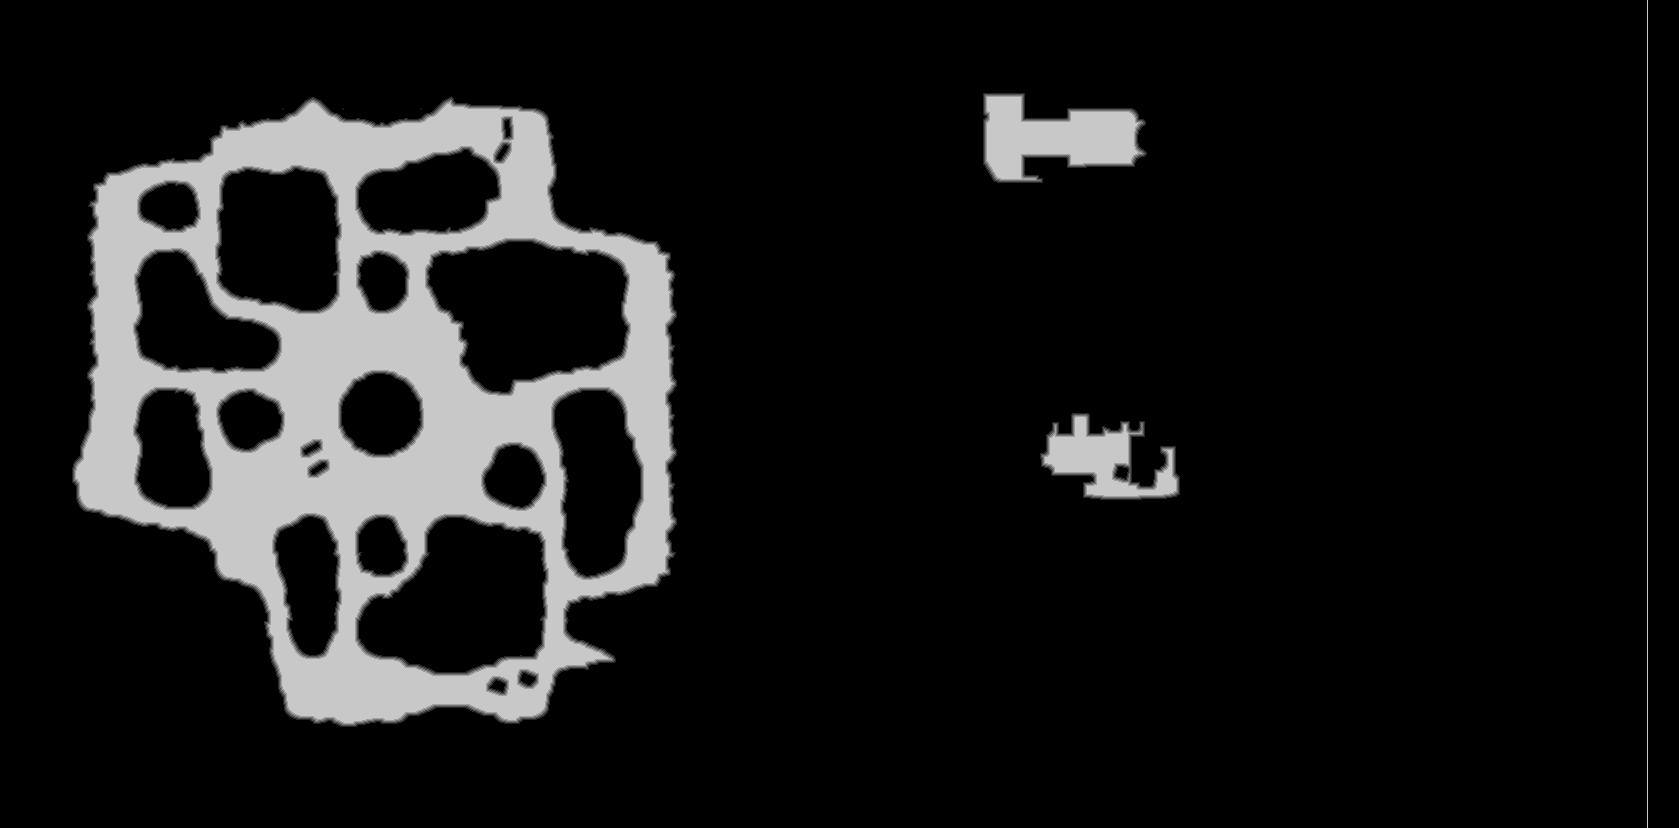

Data behind this chart, as committed beside it:
base	0x5d0c9430000
origin	0x30020
stride	840
width	1679
height	828
nibble	0	1197845
nibble	1	10430
nibble	2	10525
nibble	3	10539
nibble	4	10570
nibble	5	150303
